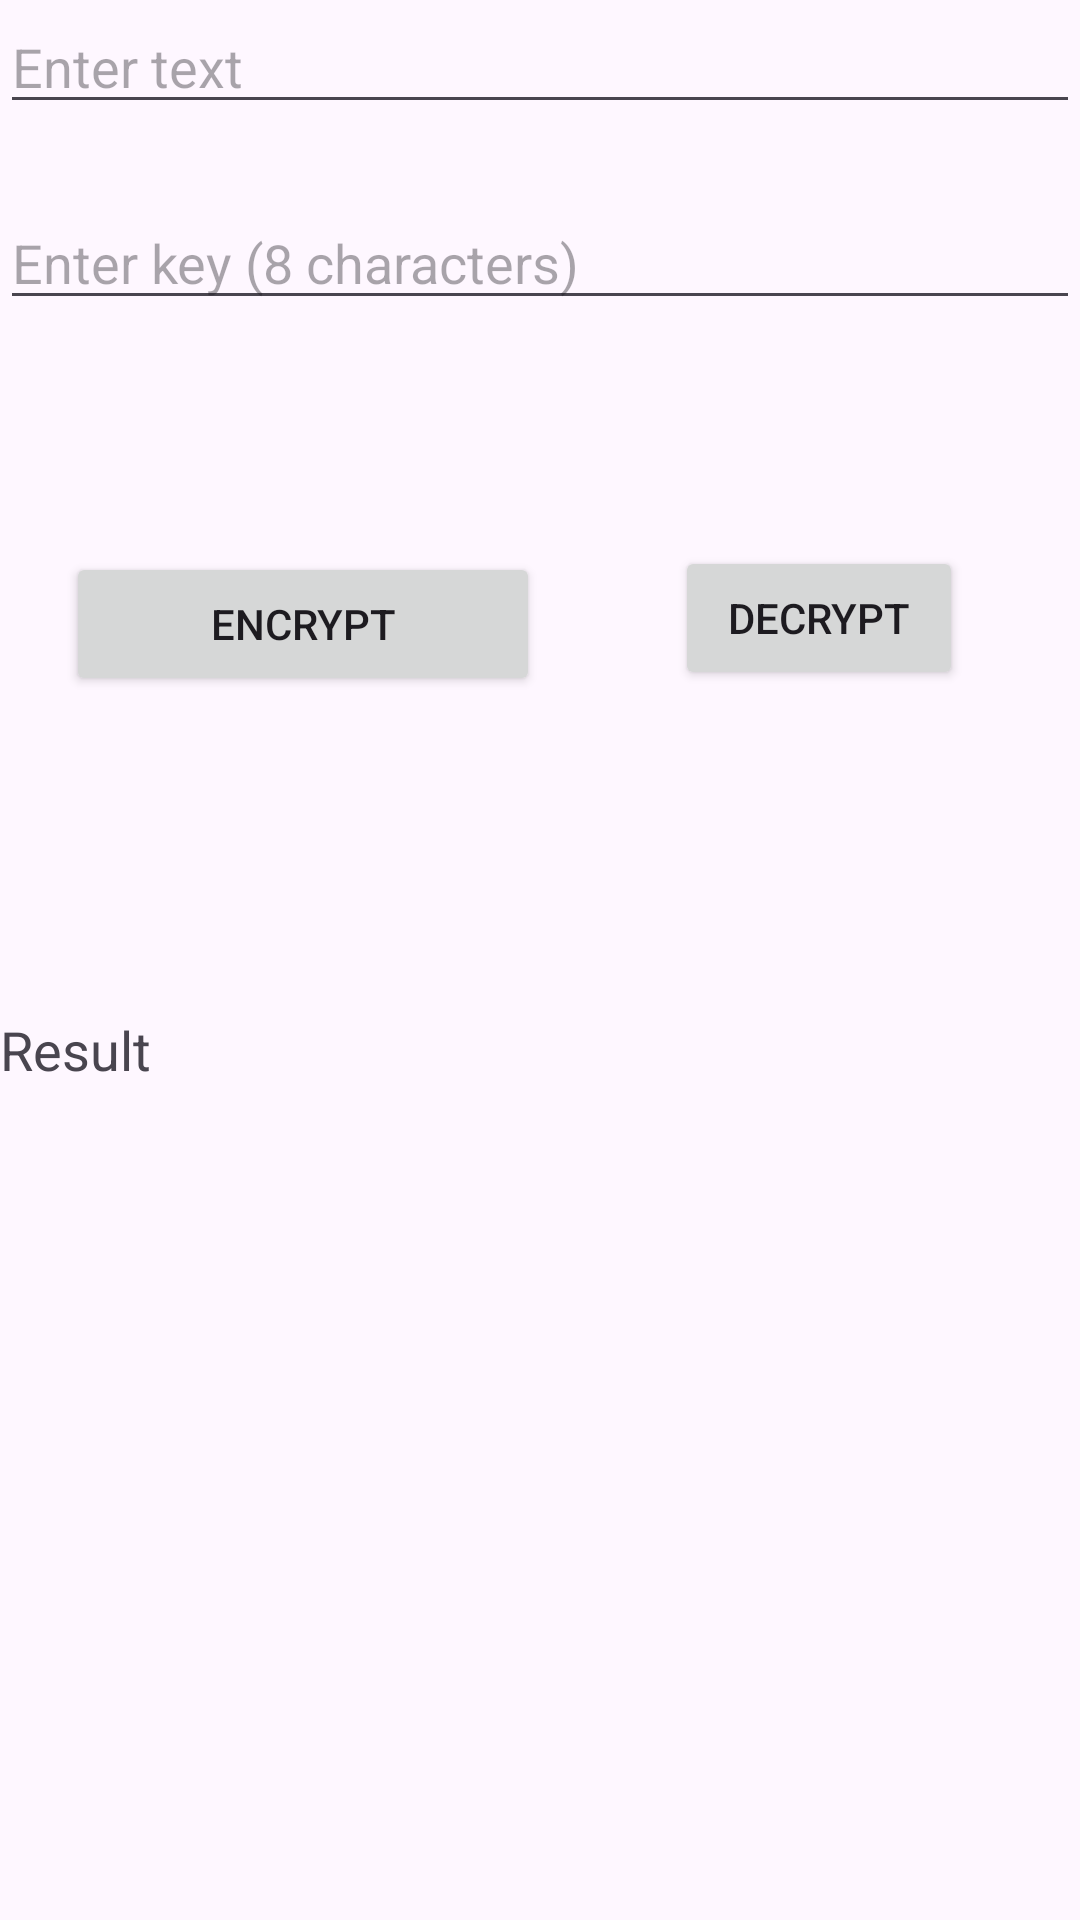

The Android layout XML behind this screen, and the referenced resources:
<!-- AndroidManifest.xml: application theme Theme.Cnsapp -->
<!-- res/layout/activity_main.xml -->
<?xml version="1.0" encoding="utf-8"?>
<RelativeLayout xmlns:android="http://schemas.android.com/apk/res/android"
    xmlns:app="http://schemas.android.com/apk/res-auto"
    xmlns:tools="http://schemas.android.com/tools"
    android:layout_width="match_parent"
    android:layout_height="match_parent"
    tools:context=".MainActivity">

    <EditText
        android:id="@+id/inputText"
        android:layout_width="match_parent"
        android:layout_height="wrap_content"
        android:hint="Enter text" />

    <EditText
        android:id="@+id/keyText"
        android:layout_width="match_parent"
        android:layout_height="wrap_content"
        android:layout_below="@id/inputText"
        android:layout_marginTop="24dp"
        android:hint="Enter key (8 characters)" />

    <Button
        android:id="@+id/encryptButton"
        android:layout_width="158dp"
        android:layout_height="wrap_content"
        android:layout_alignParentStart="true"
        android:layout_alignParentTop="true"
        android:layout_marginStart="22dp"
        android:layout_marginTop="184dp"
        android:text="Encrypt" />

    <Button
        android:id="@+id/decryptButton"
        android:layout_width="146dp"
        android:layout_height="wrap_content"
        android:layout_alignParentStart="true"
        android:layout_alignParentTop="true"
        android:layout_alignParentEnd="true"
        android:layout_marginStart="225dp"
        android:layout_marginTop="182dp"
        android:layout_marginEnd="39dp"
        android:text="Decrypt" />

    <TextView
        android:id="@+id/resultText"
        android:layout_width="match_parent"
        android:layout_height="wrap_content"
        android:layout_alignParentBottom="true"
        android:layout_marginBottom="278dp"
        android:text="Result"
        android:textSize="18sp" />

</RelativeLayout>
<!-- resources referenced by this layout -->
<resources>
  <style name="Theme.Cnsapp" parent="Base.Theme.Cnsapp" />
  <style name="Base.Theme.Cnsapp" parent="Theme.Material3.DayNight.NoActionBar">
          
          
      </style>
</resources>
